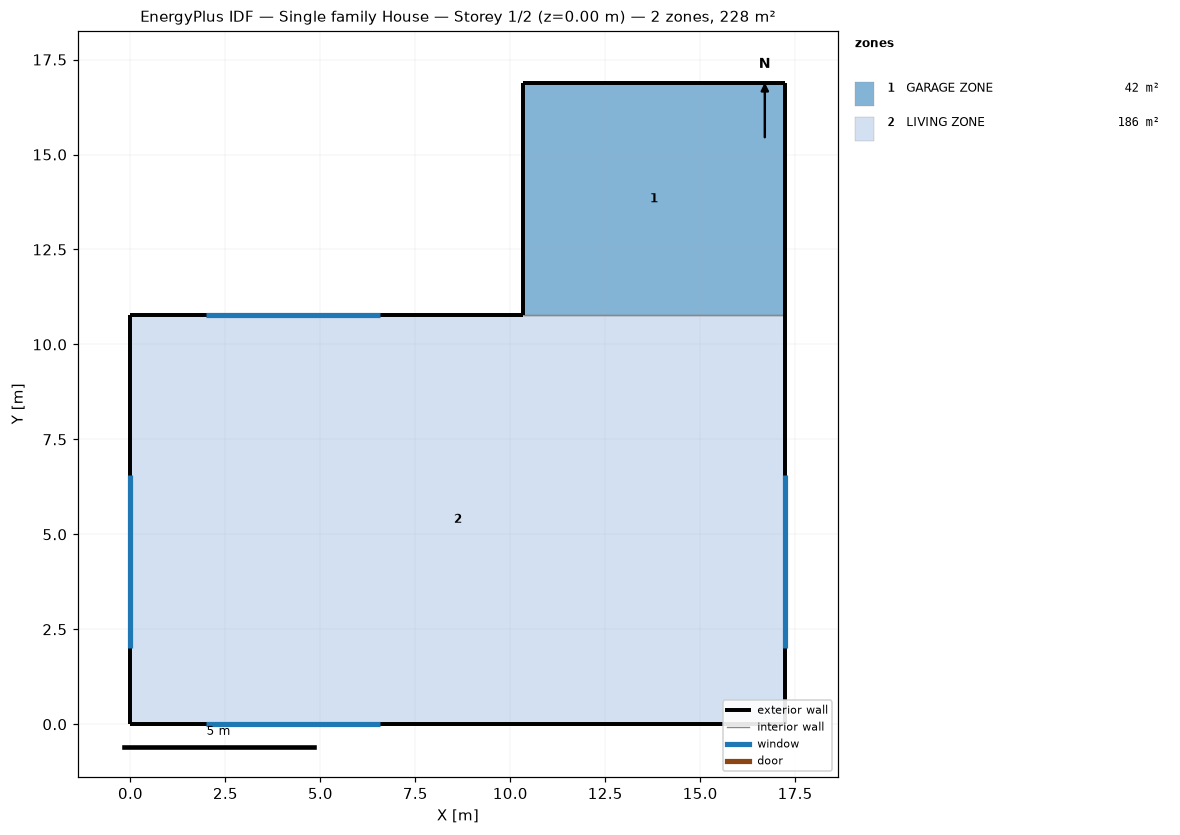
=== STOREY PLAN SPEC (per zone: floor XY polygon, exterior-wall plan segments, windows/doors) ===
zone 1: GARAGE ZONE  (42.2 m²)
  floor: (10.32, 10.78) (10.32, 16.88) (17.24, 16.88) (17.24, 10.78)
  exterior wall: (17.24, 10.78) – (17.24, 16.88)  [6.1 m]
  exterior wall: (10.32, 16.88) – (10.32, 10.78)  [6.1 m]
  exterior wall: (17.24, 16.88) – (10.32, 16.88)  [6.9 m]
  interior walls: 1
zone 2: LIVING ZONE  (185.8 m²)
  floor: (0.00, 0.00) (0.00, 10.78) (17.24, 10.78) (17.24, 0.00)
  exterior wall: (10.32, 10.78) – (0.00, 10.78)  [10.3 m]
    window: (6.57, 10.78) – (2.00, 10.78)  [7.0 m²]
  exterior wall: (17.24, 0.00) – (17.24, 10.78)  [10.8 m]
    window: (17.24, 2.00) – (17.24, 6.57)  [7.0 m²]
  exterior wall: (0.00, 0.00) – (17.24, 0.00)  [17.2 m]
    window: (2.00, 0.00) – (6.57, 0.00)  [7.0 m²]
  exterior wall: (0.00, 10.78) – (0.00, 0.00)  [10.8 m]
    window: (0.00, 6.57) – (0.00, 2.00)  [7.0 m²]
  interior walls: 1

=== DERIVED (storey summary) ===
Building: Single family House
Storey: 1 of 2  (floor level z = 0.00 m)
Storey gross floor area: 228.0 m²
Zones on this storey: 2
  - GARAGE ZONE: floor 42.2 m²; exterior wall 19.1 m (46.6 m²); WWR 0.0%
  - LIVING ZONE: floor 185.8 m²; exterior wall 49.1 m (119.8 m²); 4 window(s) 27.9 m²; WWR 23.3%
Zone adjacency (shared interzone walls):
  - GARAGE ZONE ↔ LIVING ZONE